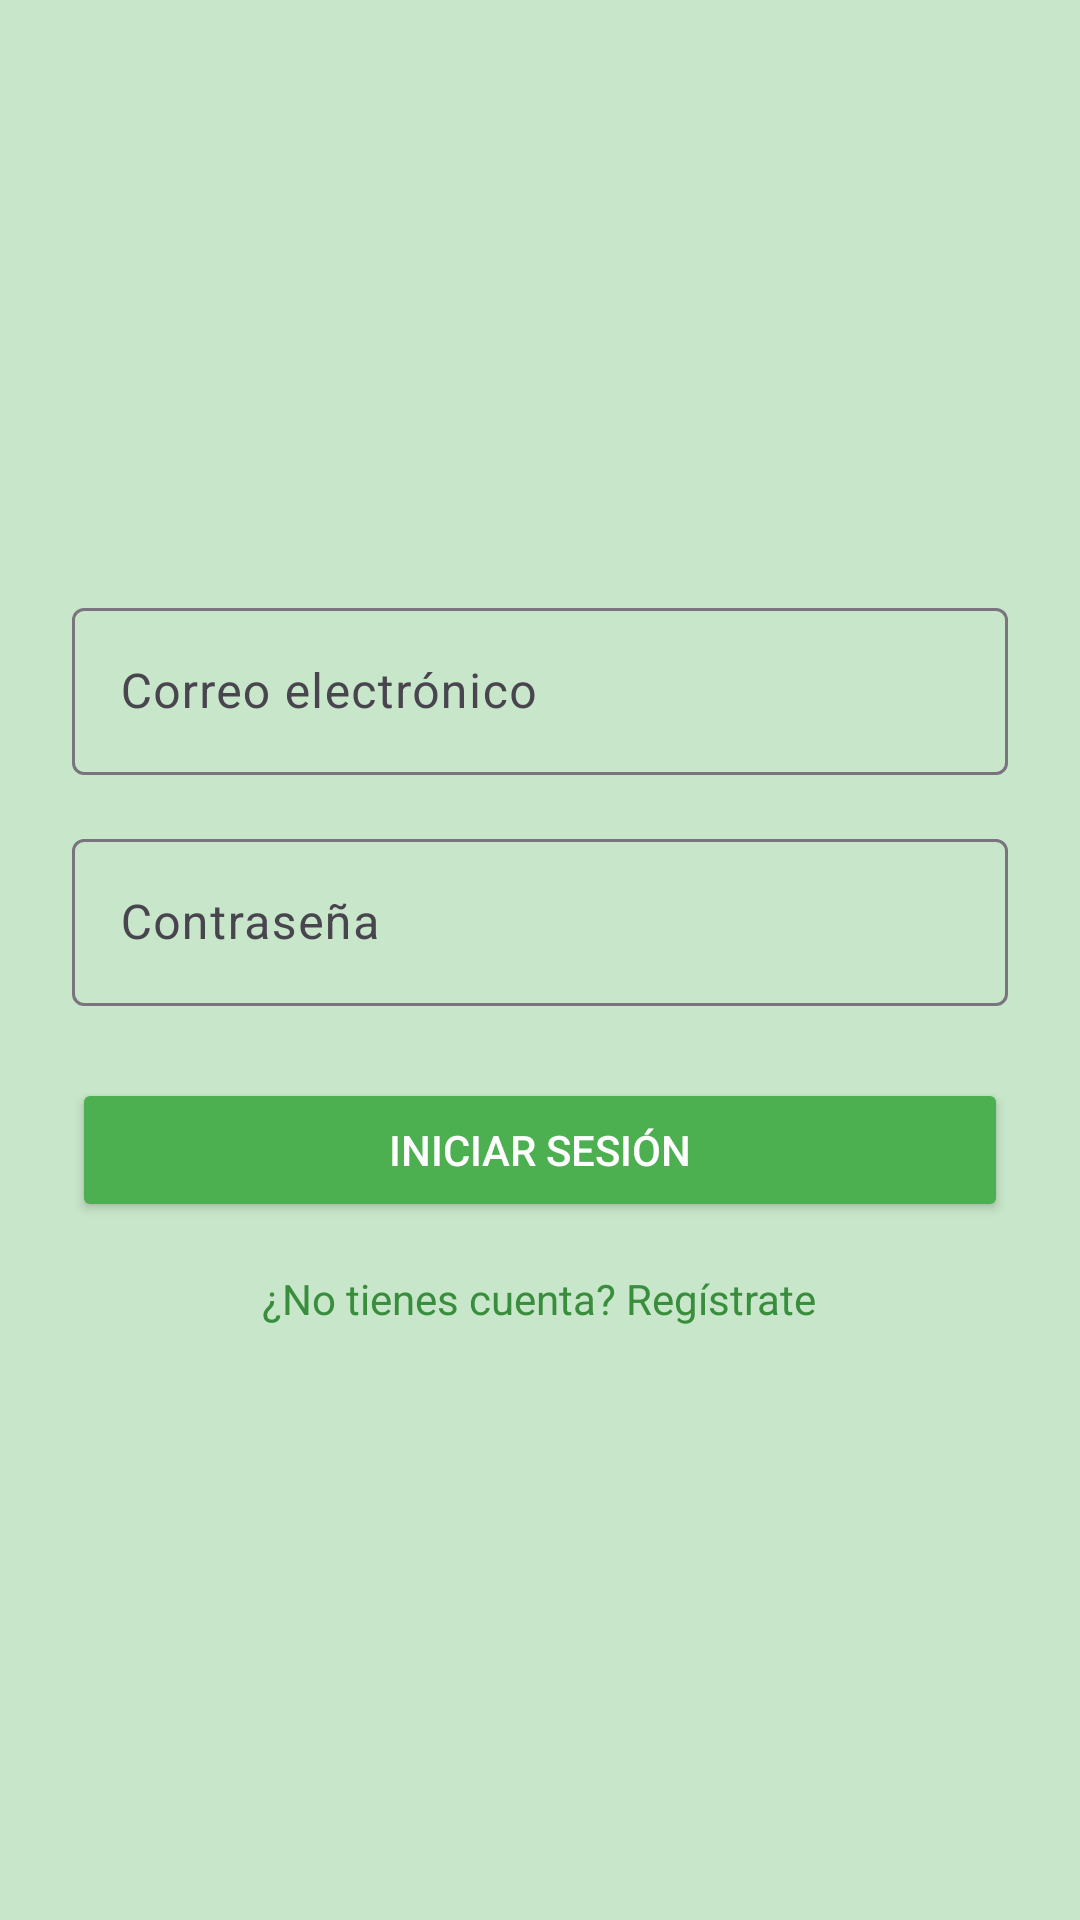

Here is an Android app screen rendered from its layout file. Give the layout XML and the strings, colors and styles it references.
<!-- AndroidManifest.xml: application theme Theme.Marketplace24 -->
<!-- res/layout/activity_login.xml -->
<?xml version="1.0" encoding="utf-8"?>
<LinearLayout xmlns:android="http://schemas.android.com/apk/res/android"
    xmlns:app="http://schemas.android.com/apk/res-auto"
    android:layout_width="match_parent"
    android:layout_height="match_parent"
    android:orientation="vertical"
    android:padding="24dp"
    android:gravity="center"
    android:background="@color/green_light">

    
    <com.google.android.material.textfield.TextInputLayout
        android:layout_width="match_parent"
        android:layout_height="wrap_content"
        android:hint="Correo electrónico"
        app:boxBackgroundMode="outline"
        android:layout_marginBottom="16dp">

        <com.google.android.material.textfield.TextInputEditText
            android:id="@+id/et_email"
            android:layout_width="match_parent"
            android:layout_height="wrap_content"
            android:inputType="textEmailAddress" />
    </com.google.android.material.textfield.TextInputLayout>

    
    <com.google.android.material.textfield.TextInputLayout
        android:layout_width="match_parent"
        android:layout_height="wrap_content"
        android:hint="Contraseña"
        app:boxBackgroundMode="outline"
        android:layout_marginBottom="24dp">

        <com.google.android.material.textfield.TextInputEditText
            android:id="@+id/et_password"
            android:layout_width="match_parent"
            android:layout_height="wrap_content"
            android:inputType="textPassword" />
    </com.google.android.material.textfield.TextInputLayout>

    
    <Button
        android:id="@+id/btn_login"
        android:layout_width="match_parent"
        android:layout_height="wrap_content"
        android:text="Iniciar sesión"
        android:backgroundTint="@color/green_primary"
        android:textColor="@color/white" />

    
    <TextView
        android:id="@+id/tv_link_registro"
        android:layout_width="wrap_content"
        android:layout_height="wrap_content"
        android:text="¿No tienes cuenta? Regístrate"
        android:textColor="@color/green_dark"
        android:layout_marginTop="16dp"
        android:textSize="14sp" />

</LinearLayout>
<!-- resources referenced by this layout -->
<resources>
  <color name="green_dark">#388E3C</color>
  <color name="green_light">#C8E6C9</color>
  <color name="green_primary">#4CAF50</color>
  <color name="white">#FFFFFF</color>
  <style name="Theme.Marketplace24" parent="Base.Theme.Marketplace24" />
  <style name="Base.Theme.Marketplace24" parent="Theme.Material3.DayNight.NoActionBar">
          
          
      </style>
</resources>
